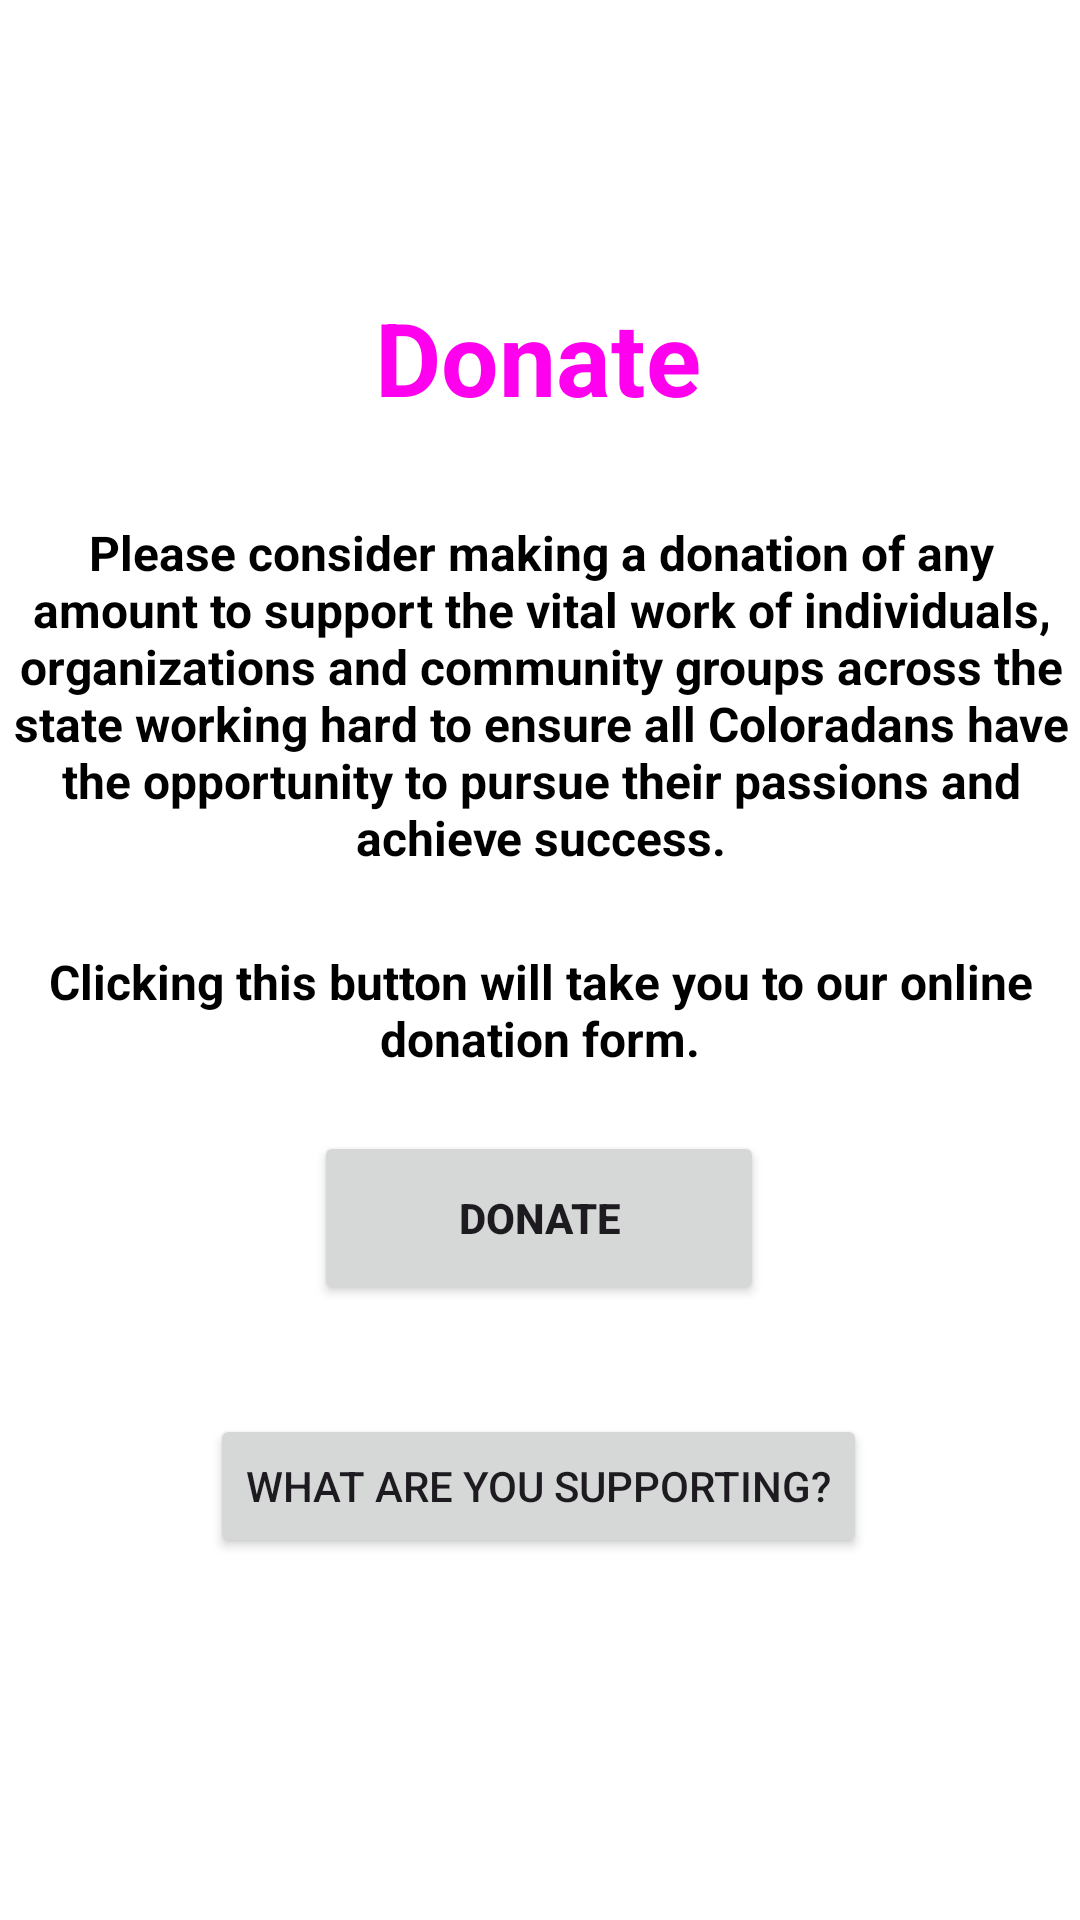

Produce the Android XML layout that renders to this screen, including the resource entries it uses.
<!-- AndroidManifest.xml: application theme Base.Theme.Project2_S24.8 -->
<!-- res/layout/fragment_donate_.xml -->
<?xml version="1.0" encoding="utf-8"?>
<androidx.constraintlayout.widget.ConstraintLayout xmlns:android="http://schemas.android.com/apk/res/android"
    xmlns:app="http://schemas.android.com/apk/res-auto"
    xmlns:tools="http://schemas.android.com/tools"
    android:layout_width="match_parent"
    android:layout_height="match_parent"
    android:background="@color/white"
    tools:context=".donate_Fragment">
    

    <TextView
        android:id="@+id/textView12"
        android:layout_width="wrap_content"
        android:layout_height="wrap_content"
        android:text="Donate"
        android:textAlignment="center"
        android:textColor="@color/pink"
        android:textSize="34sp"
        android:textStyle="bold"
        app:layout_constraintBottom_toBottomOf="parent"
        app:layout_constraintEnd_toEndOf="parent"
        app:layout_constraintHorizontal_bias="0.498"
        app:layout_constraintStart_toStartOf="parent"
        app:layout_constraintTop_toTopOf="parent"
        app:layout_constraintVertical_bias="0.162" />

    <TextView
        android:id="@+id/textView13"
        android:layout_width="369dp"
        android:layout_height="114dp"
        android:text="@string/donate_text"
        android:textAlignment="center"
        android:textColor="@color/black"
        android:textSize="16sp"
        android:textStyle="bold"
        app:layout_constraintBottom_toBottomOf="parent"
        app:layout_constraintEnd_toEndOf="parent"
        app:layout_constraintHorizontal_bias="0.498"
        app:layout_constraintStart_toStartOf="parent"
        app:layout_constraintTop_toBottomOf="@+id/textView12"
        app:layout_constraintVertical_bias="0.082" />

    <Button
        android:id="@+id/donate_button"
        android:layout_width="150dp"
        android:layout_height="58dp"
        android:text="Donate"
        android:textAlignment="center"
        android:textStyle="bold"
        app:layout_constraintBottom_toBottomOf="parent"
        app:layout_constraintEnd_toEndOf="parent"
        app:layout_constraintHorizontal_bias="0.498"
        app:layout_constraintStart_toStartOf="parent"
        app:layout_constraintTop_toBottomOf="@+id/textView13"
        app:layout_constraintVertical_bias="0.304" />

    <TextView
        android:id="@+id/textView7"
        android:layout_width="351dp"
        android:layout_height="43dp"
        android:text="@string/donate_directory_text"
        android:textAlignment="center"
        android:textColor="@color/black"
        android:textSize="16sp"
        android:textStyle="bold"
        app:layout_constraintBottom_toBottomOf="parent"
        app:layout_constraintEnd_toEndOf="parent"
        app:layout_constraintStart_toStartOf="parent"
        app:layout_constraintTop_toTopOf="parent"
        app:layout_constraintVertical_bias="0.53" />

    <Button
        android:id="@+id/donate_to_about_button"
        android:layout_width="wrap_content"
        android:layout_height="wrap_content"
        android:text="What are you supporting?"
        app:layout_constraintBottom_toBottomOf="parent"
        app:layout_constraintEnd_toEndOf="parent"
        app:layout_constraintHorizontal_bias="0.497"
        app:layout_constraintStart_toStartOf="parent"
        app:layout_constraintTop_toTopOf="parent"
        app:layout_constraintVertical_bias="0.796" />
</androidx.constraintlayout.widget.ConstraintLayout>
<!-- resources referenced by this layout -->
<resources>
  <color name="black">#FF000000</color>
  <color name="pink">#FE00EE</color>
  <color name="white">#FFFFFFFF</color>
  <string name="donate_directory_text">Clicking this button will take you to our online donation form.</string>
  <string name="donate_text">Please consider making a donation of any amount to support the vital work of individuals,
      organizations and community groups across the state working hard to ensure all Coloradans have the opportunity to
          pursue their passions and achieve success.</string>
  <style name="Base.Theme.Project2_S24.8" parent="Theme.Material3.DayNight" />
      
      
      //this is a specific style used for the text in the buttons
</resources>
